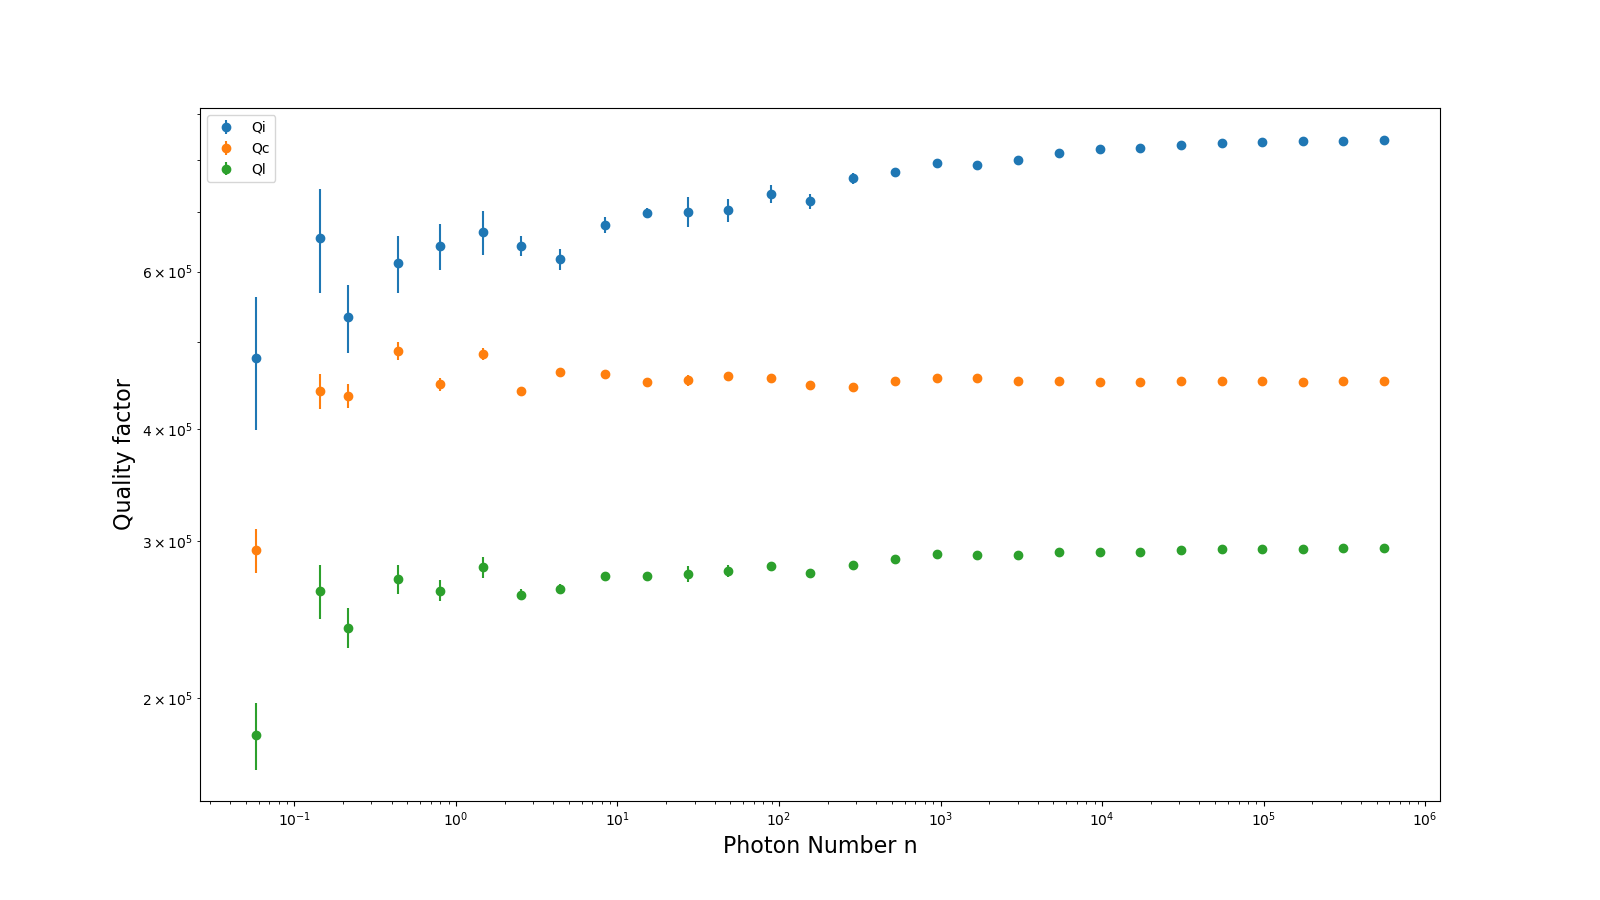

The data file committed next to this chart (first rows):
Internal Q, Qi_no_corr, absQc, Coupling Q, Loaded Q, Resonant Frequency, theta0, phi0, phi0_err, Ql_err, absQc_err, fr_err, chi_square, Qi_no_corr_err, Qi_dia_corr_err, delay, photons, power
700425, 923063, 392164, 453392, 275232, 5764316418, 2.616, -0.5257, 0.0138, 5617, 6114, 221.2, 0.0008152, 43211, 26791, 5.943976804467039e-08, 27.17, -27.5
703096, 934734, 394912, 458768, 277621, 5764316329, 2.608, -0.5339, 0.01076, 4116, 4217, 157.1, 0.0004338, 34694, 20683, 5.7964882029469294e-08, 48.58, -25.0
733118, 994234, 391805, 455778, 281050, 5764316329, 2.605, -0.5362, 0.008138, 3306, 3147, 111.8, 0.0002547, 30247, 17522, 6.016276305451558e-08, 89.11, -22.5
719033, 957412, 388229, 448526, 276222, 5764316040, 2.617, -0.5245, 0.006517, 2397, 2378, 96.06, 0.0001555, 21834, 13481, 6.580626710895257e-08, 155.5, -20.0
762998, 1041979, 385658, 446017, 281477, 5764316050, 2.615, -0.5263, 0.004736, 1920, 2017, 73.37, 9.798512049444227e-05, 17962, 10914, 6.75928470053571e-08, 288.8, -17.5
774833, 1071801, 389991, 453192, 285945, 5764316330, 2.607, -0.5345, 0.00349, 1413, 1404, 49.93, 5.051659905236294e-05, 14350, 8324, 6.417891697069075e-08, 521.7, -15.0
794487, 1100751, 393379, 456230, 289809, 5764316314, 2.61, -0.5311, 0.003119, 1228, 1118, 43.2, 3.4848472489365805e-05, 14836, 8071, 6.08586224596328e-08, 946.6, -12.5
789785, 1099027, 392481, 456282, 289202, 5764316276, 2.606, -0.5352, 0.002437, 1035, 905.2, 34.46, 2.2390814736574363e-05, 12434, 6898, 6.113894521610432e-08, 1676, -10.0
800573, 1115753, 390348, 452701, 289179, 5764316093, 2.611, -0.5311, 0.001748, 725, 735.6, 25.11, 1.2851032691255608e-05, 7206, 4170, 6.465810114416372e-08, 3004, -7.5
814446, 1140204, 390969, 453112, 291139, 5764316087, 2.612, -0.5299, 0.001331, 562.3, 552.2, 18.59, 7.461062365341985e-06, 5818, 3338, 6.45266552370175e-08, 5409, -5.0
822523, 1158346, 389697, 451748, 291597, 5764316164, 2.611, -0.5303, 0.001123, 506.1, 416.6, 13.98, 4.872360243383399e-06, 5986, 3236, 6.406845056760001e-08, 9678, -2.5
826113, 1166109, 389174, 451139, 291792, 5764316100, 2.611, -0.5303, 0.001, 444.2, 395.9, 12.76, 3.992521908394089e-06, 4957, 2777, 6.415054295226337e-08, 17257, 0.0
832079, 1180339, 390188, 452843, 293248, 5764316132, 2.609, -0.5323, 0.0008423, 371.5, 294.7, 9.984, 2.550159412161673e-06, 4561, 2370, 6.371572972573183e-08, 30878, 2.5
835705, 1185166, 390492, 452890, 293717, 5764316120, 2.61, -0.5312, 0.0006759, 331.5, 281.3, 8.414, 1.943984062868391e-06, 3855, 2011, 6.410604920046552e-08, 55080, 5.0
838100, 1189902, 389964, 452168, 293708, 5764316084, 2.611, -0.5307, 0.0005422, 294.9, 283.1, 7.514, 1.4908209852882586e-06, 3038, 1606, 6.433770201091172e-08, 98098, 7.5
839911, 1192931, 389838, 451909, 293821, 5764316069, 2.611, -0.5303, 0.000563, 288.6, 296.7, 8.682, 1.6722900782618446e-06, 2925, 1575, 6.402788193139984e-08, 174679, 10.0
841089, 1196548, 389952, 452239, 294104, 5764316045, 2.611, -0.5311, 0.0005398, 290.6, 282, 7.838, 1.486506483765568e-06, 3005, 1606, 6.407944374135145e-08, 311002, 12.5
841889, 1197717, 390235, 452556, 294336, 5764316058, 2.611, -0.531, 0.0005561, 271.9, 269.8, 7.94, 1.4360569744043694e-06, 2927, 1493, 6.376053105334206e-08, 553533, 15.0
480966, 538228, 274848, 292639, 181940, 5764313432, 2.791, -0.3505, 0.0563, 15519, 16287, 1209, 0.01649, 100088, 81522, 1.2779884071705934e-07, 0.05816, -52.5
655129, 798878, 393238, 440854, 263522, 5764314822, 2.673, -0.4691, 0.0461, 18049, 20044, 745.4, 0.00847, 121952, 87899, 3.923477591374271e-08, 0.144, -50.0
533398, 668601, 373878, 435624, 239789, 5764315656, 2.603, -0.5389, 0.03194, 12254, 13141, 513.8, 0.003934, 66917, 46322, 6.837534090349357e-08, 0.2146, -47.5
613388, 780570, 417405, 488620, 271970, 5764315638, 2.595, -0.5467, 0.03214, 10167, 11328, 487.2, 0.002817, 64373, 45086, 4.0664193014445324e-08, 0.4377, -45.0
640423, 823895, 388256, 448853, 263896, 5764315310, 2.616, -0.5257, 0.01961, 7316, 7075, 287.8, 0.001292, 57655, 37195, 6.088630899909328e-08, 0.7978, -42.5
664108, 868555, 414187, 485454, 280449, 5764315737, 2.593, -0.5487, 0.02126, 7552, 7724, 322.5, 0.001276, 62991, 38141, 3.6685953307736457e-08, 1.481, -40.0
640752, 828069, 381451, 440814, 261151, 5764315955, 2.617, -0.525, 0.009621, 3605, 4247, 163.7, 0.0003985, 26075, 16685, 6.542256547494278e-08, 2.516, -37.5
619160, 801104, 395671, 462848, 264857, 5764316445, 2.596, -0.5455, 0.008836, 3325, 3191, 125.1, 0.0002542, 24745, 16159, 5.807843314890084e-08, 4.382, -35.0
676368, 896844, 394910, 461093, 274180, 5764315864, 2.599, -0.5424, 0.008016, 2785, 2391, 99.43, 0.0001728, 23519, 14110, 5.6723705469423675e-08, 8.383, -32.5
698393, 927575, 389243, 451404, 274185, 5764315873, 2.611, -0.531, 0.004163, 1727, 1836, 64.77, 7.462501066224828e-05, 13336, 8540, 6.496941309753277e-08, 15.23, -30.0
